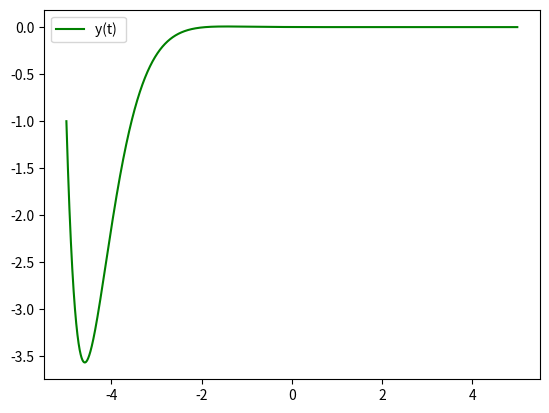

The script that saved this image:
import numpy as np 
from scipy.integrate import odeint
import matplotlib.pyplot as plt

t = np.arange(-5, 5, 0.001)

def diff_func(z, t):
    y, omega = z

    dy_dt = omega
    domega_dt = -4*omega - 5*y
    return dy_dt, domega_dt

y_0 = 4
omega0 = -1.

z0 = y_0, omega0

sol = odeint(diff_func, z0, t)
plt.plot(t, sol[:, 1], 'g', label='y(t) ')


plt.xlabel('')
plt.ylabel('')
plt.title('')
plt.legend()

plt.savefig('fig6.10.png')
